Image classification data set "images" (EnzoN7/Image-classification on GitHub). Class labels (9): apricot, avocado, blueberries, cherries, kiwi, peaches, strawberries, watermelons, apples.

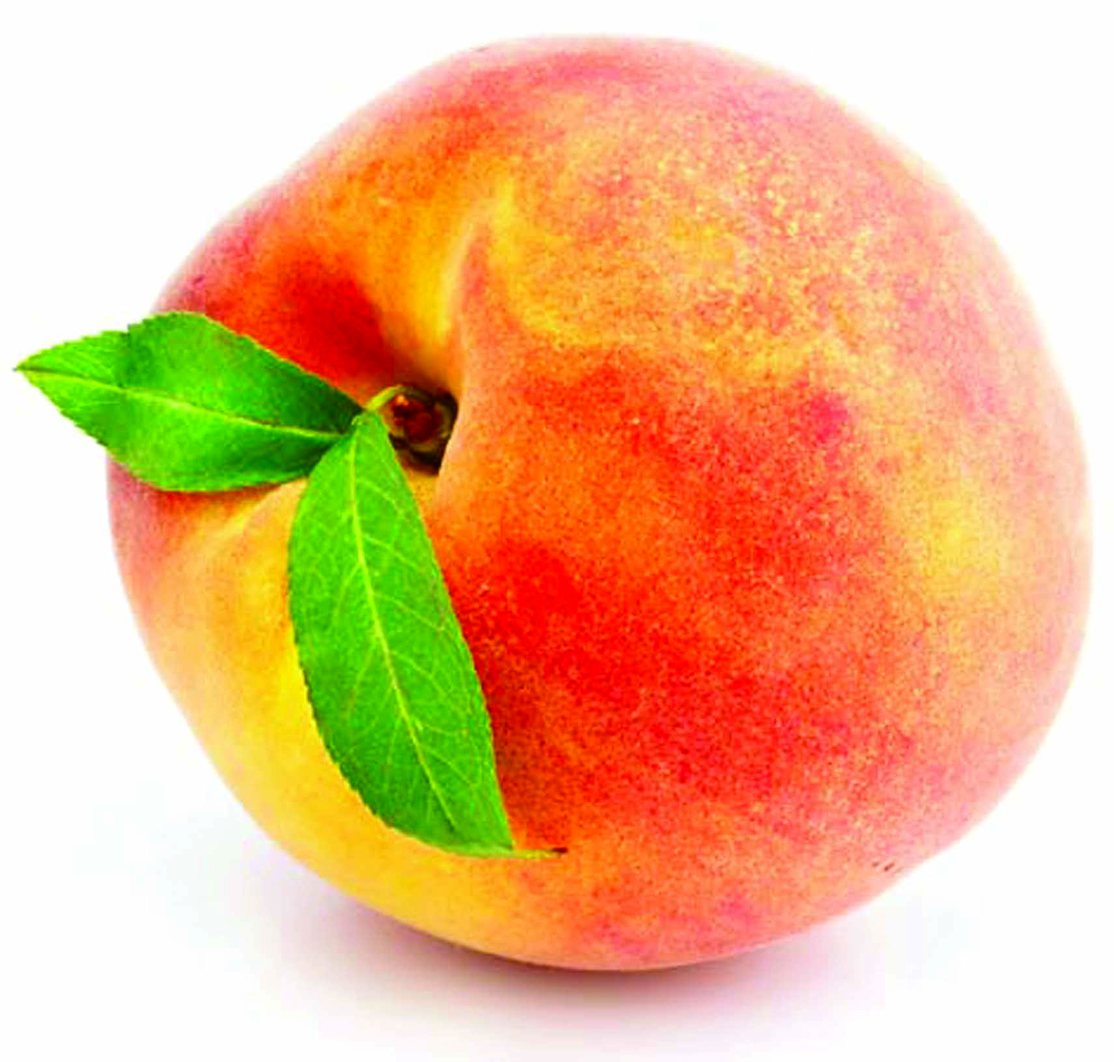
Label: peaches

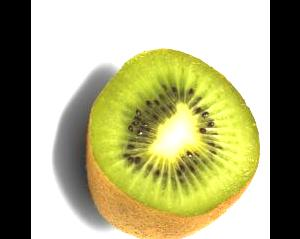
Label: kiwi

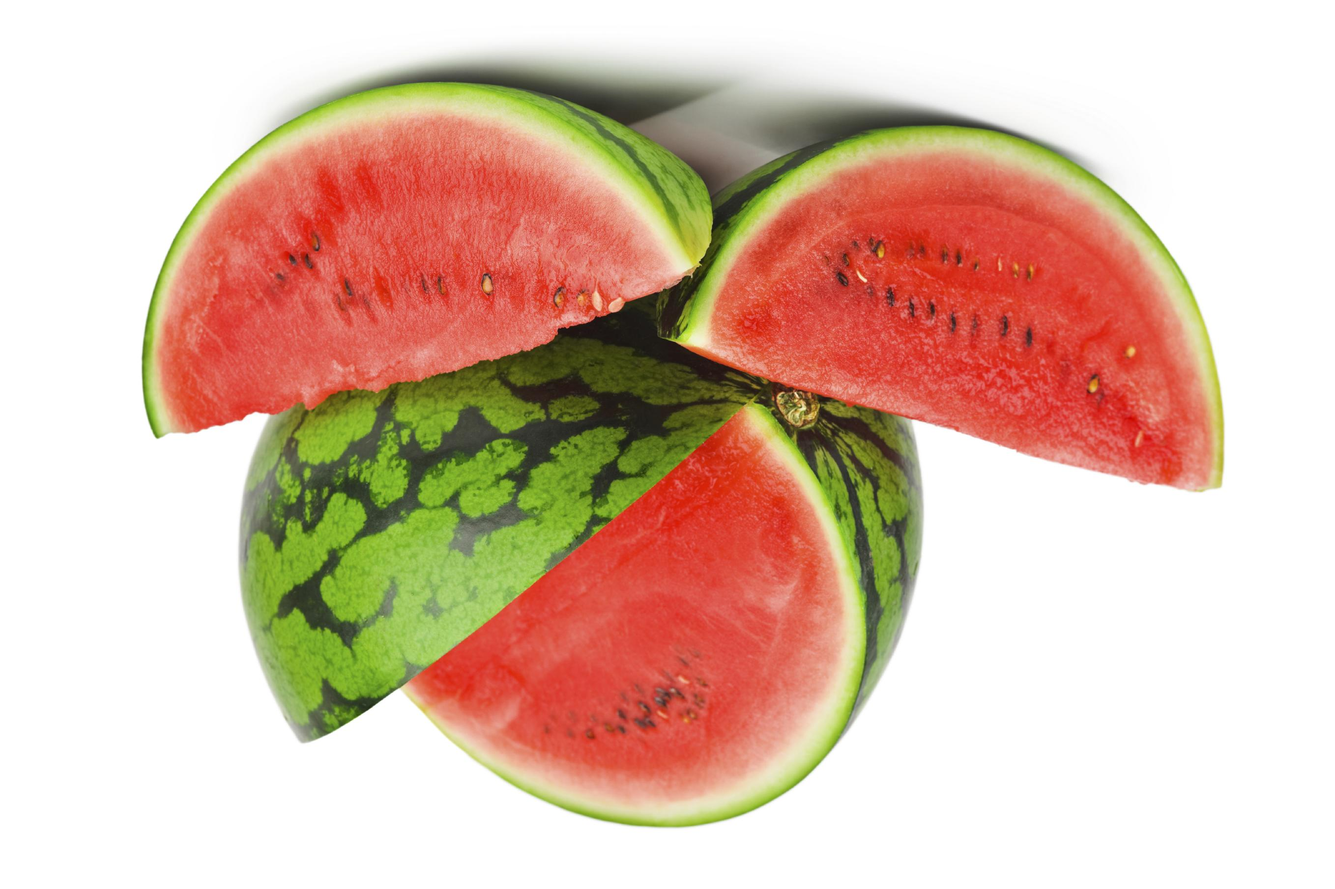
Label: watermelons

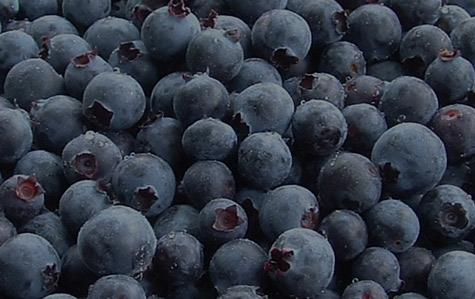
Label: blueberries

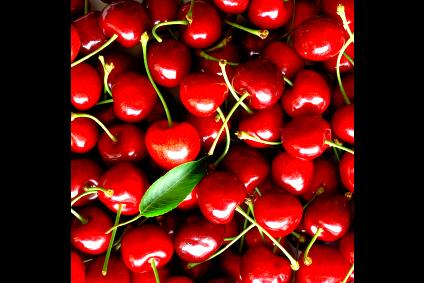
Label: cherries

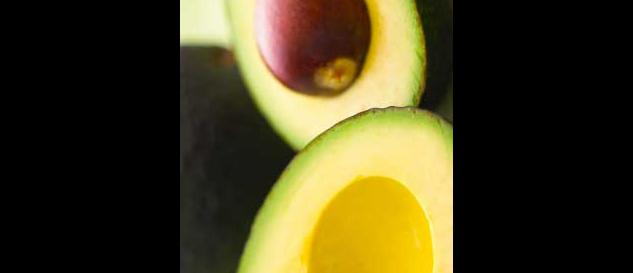
Label: avocado
